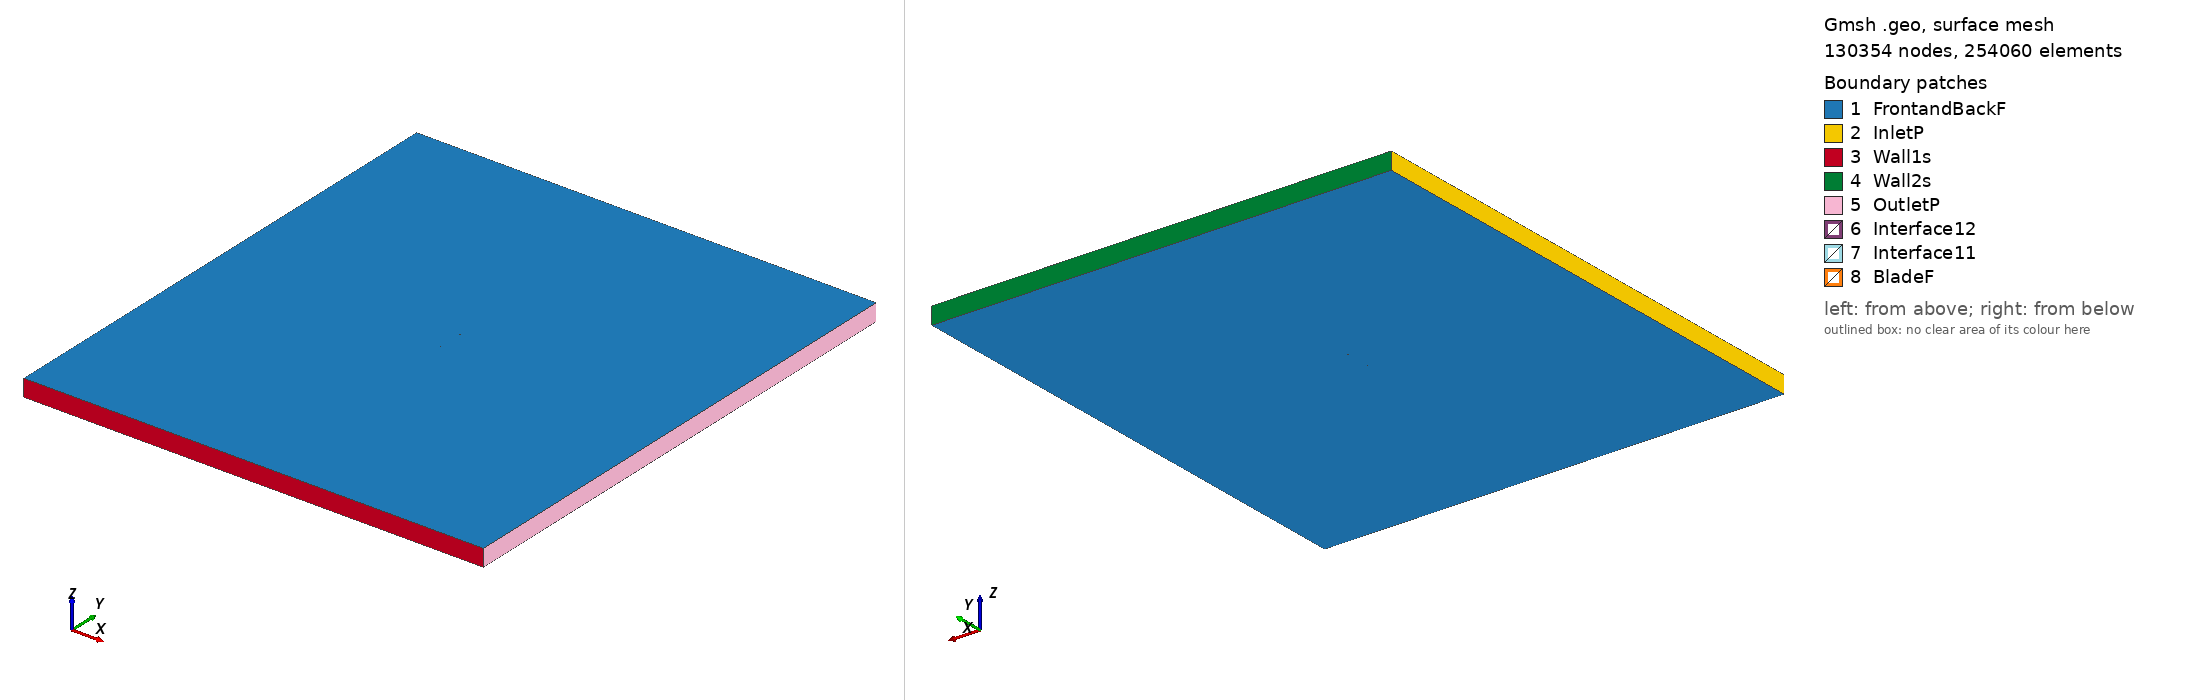

Gmsh geometry script, surface-meshed: 130354 nodes, 254060 surface elements. Boundary patches (legend numbers): 1 FrontandBackF, 2 InletP, 3 Wall1s, 4 Wall2s, 5 OutletP, 6 Interface12, 7 Interface11, 8 BladeF. Left view from above one corner, right view from below the opposite corner. Legend entries are the model's physical surfaces. The drawing asked Gmsh for element sizes between 1% and 20% of the model's largest extent; the script's own settings can give other sizes.

=== ls413_tsr_4.4306_aoa_4.6728.geo (drawn) ===
SetFactory("OpenCASCADE");

Point(1) = {0.074731, 0.728845, 0, 1.0};
Point(2) = {0.071072, 0.730107, 0, 1.0};
Point(3) = {0.067410, 0.731340, 0, 1.0};
Point(4) = {0.063745, 0.732527, 0, 1.0};
Point(5) = {0.060078, 0.733700, 0, 1.0};
Point(6) = {0.056410, 0.734858, 0, 1.0};
Point(7) = {0.052741, 0.736000, 0, 1.0};
Point(8) = {0.049068, 0.737098, 0, 1.0};
Point(9) = {0.045394, 0.738181, 0, 1.0};
Point(10) = {0.041718, 0.739234, 0, 1.0};
Point(11) = {0.038038, 0.740242, 0, 1.0};
Point(12) = {0.034355, 0.741221, 0, 1.0};
Point(13) = {0.030669, 0.742154, 0, 1.0};
Point(14) = {0.026978, 0.743028, 0, 1.0};
Point(15) = {0.023283, 0.743856, 0, 1.0};
Point(16) = {0.019583, 0.744625, 0, 1.0};
Point(17) = {0.015880, 0.745349, 0, 1.0};
Point(18) = {0.012169, 0.745984, 0, 1.0};
Point(19) = {0.008455, 0.746573, 0, 1.0};
Point(20) = {0.004736, 0.747103, 0, 1.0};
Point(21) = {0.001013, 0.747588, 0, 1.0};
Point(22) = {-0.002714, 0.748028, 0, 1.0};
Point(23) = {-0.006444, 0.748423, 0, 1.0};
Point(24) = {-0.010179, 0.748759, 0, 1.0};
Point(25) = {-0.013916, 0.749064, 0, 1.0};
Point(26) = {-0.017658, 0.749325, 0, 1.0};
Point(27) = {-0.021401, 0.749555, 0, 1.0};
Point(28) = {-0.025149, 0.749741, 0, 1.0};
Point(29) = {-0.028901, 0.749867, 0, 1.0};
Point(30) = {-0.032657, 0.749949, 0, 1.0};
Point(31) = {-0.036415, 0.750000, 0, 1.0};
Point(32) = {-0.040178, 0.749992, 0, 1.0};
Point(33) = {-0.043946, 0.749923, 0, 1.0};
Point(34) = {-0.047720, 0.749780, 0, 1.0};
Point(35) = {-0.051501, 0.749563, 0, 1.0};
Point(36) = {-0.055287, 0.749270, 0, 1.0};
Point(37) = {-0.059084, 0.748843, 0, 1.0};
Point(38) = {-0.062895, 0.748251, 0, 1.0};
Point(39) = {-0.066728, 0.747391, 0, 1.0};
Point(40) = {-0.068659, 0.746781, 0, 1.0};
Point(41) = {-0.070607, 0.745962, 0, 1.0};
Point(42) = {-0.072586, 0.744769, 0, 1.0};
Point(43) = {-0.073809, 0.743620, 0, 1.0};
Point(44) = {-0.074325, 0.742835, 0, 1.0};
Point(45) = {-0.074751, 0.741304, 0, 1.0};
Point(46) = {-0.074513, 0.740532, 0, 1.0};
Point(47) = {-0.074118, 0.739838, 0, 1.0};
Point(48) = {-0.073059, 0.738984, 0, 1.0};
Point(49) = {-0.071247, 0.738143, 0, 1.0};
Point(50) = {-0.069417, 0.737512, 0, 1.0};
Point(51) = {-0.067581, 0.736956, 0, 1.0};
Point(52) = {-0.063897, 0.735992, 0, 1.0};
Point(53) = {-0.060201, 0.735179, 0, 1.0};
Point(54) = {-0.056498, 0.734454, 0, 1.0};
Point(55) = {-0.052789, 0.733805, 0, 1.0};
Point(56) = {-0.049074, 0.733216, 0, 1.0};
Point(57) = {-0.045356, 0.732671, 0, 1.0};
Point(58) = {-0.041635, 0.732171, 0, 1.0};
Point(59) = {-0.037909, 0.731716, 0, 1.0};
Point(60) = {-0.034179, 0.731321, 0, 1.0};
Point(61) = {-0.030448, 0.730941, 0, 1.0};
Point(62) = {-0.026714, 0.730590, 0, 1.0};
Point(63) = {-0.022978, 0.730270, 0, 1.0};
Point(64) = {-0.019238, 0.729994, 0, 1.0};
Point(65) = {-0.015496, 0.729734, 0, 1.0};
Point(66) = {-0.011753, 0.729503, 0, 1.0};
Point(67) = {-0.008007, 0.729302, 0, 1.0};
Point(68) = {-0.004258, 0.729131, 0, 1.0};
Point(69) = {-0.000506, 0.729005, 0, 1.0};
Point(70) = {0.003250, 0.728924, 0, 1.0};
Point(71) = {0.007009, 0.728887, 0, 1.0};
Point(72) = {0.010774, 0.728911, 0, 1.0};
Point(73) = {0.014543, 0.728994, 0, 1.0};
Point(74) = {0.018315, 0.729107, 0, 1.0};
Point(75) = {0.022090, 0.729265, 0, 1.0};
Point(76) = {0.025867, 0.729438, 0, 1.0};
Point(77) = {0.029644, 0.729611, 0, 1.0};
Point(78) = {0.033422, 0.729799, 0, 1.0};
Point(79) = {0.037199, 0.729986, 0, 1.0};
Point(80) = {0.040975, 0.730144, 0, 1.0};
Point(81) = {0.044749, 0.730287, 0, 1.0};
Point(82) = {0.048518, 0.730371, 0, 1.0};
Point(83) = {0.052283, 0.730394, 0, 1.0};
Point(84) = {0.056041, 0.730343, 0, 1.0};
Point(85) = {0.059791, 0.730187, 0, 1.0};
Point(86) = {0.063531, 0.729911, 0, 1.0};
Point(87) = {0.067260, 0.729501, 0, 1.0};
Point(88) = {0.070972, 0.728882, 0, 1.0};
Point(89) = {0.074664, 0.728023, 0, 1.0};
Point(90) = {-0.074731, -0.728845, 0, 1.0};
Point(91) = {-0.071072, -0.730107, 0, 1.0};
Point(92) = {-0.067410, -0.731340, 0, 1.0};
Point(93) = {-0.063745, -0.732527, 0, 1.0};
Point(94) = {-0.060078, -0.733700, 0, 1.0};
Point(95) = {-0.056410, -0.734858, 0, 1.0};
Point(96) = {-0.052741, -0.736000, 0, 1.0};
Point(97) = {-0.049068, -0.737098, 0, 1.0};
Point(98) = {-0.045394, -0.738181, 0, 1.0};
Point(99) = {-0.041718, -0.739234, 0, 1.0};
Point(100) = {-0.038038, -0.740242, 0, 1.0};
Point(101) = {-0.034355, -0.741221, 0, 1.0};
Point(102) = {-0.030669, -0.742154, 0, 1.0};
Point(103) = {-0.026978, -0.743028, 0, 1.0};
Point(104) = {-0.023283, -0.743856, 0, 1.0};
Point(105) = {-0.019583, -0.744625, 0, 1.0};
Point(106) = {-0.015880, -0.745349, 0, 1.0};
Point(107) = {-0.012169, -0.745984, 0, 1.0};
Point(108) = {-0.008455, -0.746573, 0, 1.0};
Point(109) = {-0.004736, -0.747103, 0, 1.0};
Point(110) = {-0.001013, -0.747588, 0, 1.0};
Point(111) = {0.002714, -0.748028, 0, 1.0};
Point(112) = {0.006444, -0.748423, 0, 1.0};
Point(113) = {0.010179, -0.748759, 0, 1.0};
Point(114) = {0.013916, -0.749064, 0, 1.0};
Point(115) = {0.017658, -0.749325, 0, 1.0};
Point(116) = {0.021401, -0.749555, 0, 1.0};
Point(117) = {0.025149, -0.749741, 0, 1.0};
Point(118) = {0.028901, -0.749867, 0, 1.0};
Point(119) = {0.032657, -0.749949, 0, 1.0};
Point(120) = {0.036415, -0.750000, 0, 1.0};
Point(121) = {0.040178, -0.749992, 0, 1.0};
Point(122) = {0.043946, -0.749923, 0, 1.0};
Point(123) = {0.047720, -0.749780, 0, 1.0};
Point(124) = {0.051501, -0.749563, 0, 1.0};
Point(125) = {0.055287, -0.749270, 0, 1.0};
Point(126) = {0.059084, -0.748843, 0, 1.0};
Point(127) = {0.062895, -0.748251, 0, 1.0};
Point(128) = {0.066728, -0.747391, 0, 1.0};
Point(129) = {0.068659, -0.746781, 0, 1.0};
Point(130) = {0.070607, -0.745962, 0, 1.0};
Point(131) = {0.072586, -0.744769, 0, 1.0};
Point(132) = {0.073809, -0.743620, 0, 1.0};
Point(133) = {0.074325, -0.742835, 0, 1.0};
Point(134) = {0.074751, -0.741304, 0, 1.0};
Point(135) = {0.074513, -0.740532, 0, 1.0};
Point(136) = {0.074118, -0.739838, 0, 1.0};
Point(137) = {0.073059, -0.738984, 0, 1.0};
Point(138) = {0.071247, -0.738143, 0, 1.0};
Point(139) = {0.069417, -0.737512, 0, 1.0};
Point(140) = {0.067581, -0.736956, 0, 1.0};
Point(141) = {0.063897, -0.735992, 0, 1.0};
Point(142) = {0.060201, -0.735179, 0, 1.0};
Point(143) = {0.056498, -0.734454, 0, 1.0};
Point(144) = {0.052789, -0.733805, 0, 1.0};
Point(145) = {0.049074, -0.733216, 0, 1.0};
Point(146) = {0.045356, -0.732671, 0, 1.0};
Point(147) = {0.041635, -0.732171, 0, 1.0};
Point(148) = {0.037909, -0.731716, 0, 1.0};
Point(149) = {0.034179, -0.731321, 0, 1.0};
Point(150) = {0.030448, -0.730941, 0, 1.0};
Point(151) = {0.026714, -0.730590, 0, 1.0};
Point(152) = {0.022978, -0.730270, 0, 1.0};
Point(153) = {0.019238, -0.729994, 0, 1.0};
Point(154) = {0.015496, -0.729734, 0, 1.0};
Point(155) = {0.011753, -0.729503, 0, 1.0};
Point(156) = {0.008007, -0.729302, 0, 1.0};
Point(157) = {0.004258, -0.729131, 0, 1.0};
Point(158) = {0.000506, -0.729005, 0, 1.0};
Point(159) = {-0.003250, -0.728924, 0, 1.0};
Point(160) = {-0.007009, -0.728887, 0, 1.0};
Point(161) = {-0.010774, -0.728911, 0, 1.0};
Point(162) = {-0.014543, -0.728994, 0, 1.0};
Point(163) = {-0.018315, -0.729107, 0, 1.0};
Point(164) = {-0.022090, -0.729265, 0, 1.0};
Point(165) = {-0.025867, -0.729438, 0, 1.0};
Point(166) = {-0.029644, -0.729611, 0, 1.0};
Point(167) = {-0.033422, -0.729799, 0, 1.0};
Point(168) = {-0.037199, -0.729986, 0, 1.0};
Point(169) = {-0.040975, -0.730144, 0, 1.0};
Point(170) = {-0.044749, -0.730287, 0, 1.0};
Point(171) = {-0.048518, -0.730371, 0, 1.0};
Point(172) = {-0.052283, -0.730394, 0, 1.0};
Point(173) = {-0.056041, -0.730343, 0, 1.0};
Point(174) = {-0.059791, -0.730187, 0, 1.0};
Point(175) = {-0.063531, -0.729911, 0, 1.0};
Point(176) = {-0.067260, -0.729501, 0, 1.0};
Point(177) = {-0.070972, -0.728882, 0, 1.0};
Point(178) = {-0.074664, -0.728023, 0, 1.0};

// Lines: first blade (splines 1-4)
Spline(1) = {1:30};
Spline(2) = {30:60};
Spline(3) = {60:89};
Spline(4) = {89,1};

// Lines: second blade (splines 5-8)
Spline(5) = {90:119};
Spline(6) = {119:149};
Spline(7) = {149:178};
Spline(8) = {178,90};

// Outer domain (points 20001-4 and lines)
Point(179) = {-13.50000000, -15.00000000, 0, 1.0};
Point(180) = {-13.50000000, 15.00000000, 0, 1.0};
Point(181) = {13.50000000, 15.00000000, 0, 1.0};
Point(182) = {13.50000000, -15.00000000, 0, 1.0};
Line(11) = {179, 180};
Line(12) = {180, 181};
Line(13) = {181, 182};
Line(14) = {179, 182};

// Interface (between moving and stationary domain) (circles)
Circle(9) = {0, 0, 0, 0.80000000, 0, 2*Pi};
Circle(10) = {0, 0, 0, 0.80000000, 0, 2*Pi};

// Loops collect Lines/Splines/etc (blade1, blade2, domain, first circle)
Line Loop(1) = {1:4};
Line Loop(2) = {5:8};
Line Loop(3) = {11,12,13,-14};
Line Loop(4) = {9};

// BooleanDifference cuts out the circle/interface from the domain
Plane Surface(1) = {3};
Plane Surface(2) = {4};
BooleanDifference{ Surface{1}; Delete;}{ Surface{2}; Delete;}

// This one cuts out the blades from the inner circle/interface
Line Loop(6) = {10};
Plane Surface(5) = {6};
Plane Surface(6) = {1};
Plane Surface(7) = {2};
BooleanDifference{ Surface{5}; Delete;}{ Surface{6,7}; Delete;}

// extrude to 3rd dimension
Extrude {0, 0, 1} {Surface{1}; Surface{5}; Layers{1}; Recombine;}

// Physical Surfaces are the named boundaries (patches)
Physical Surface("Interface11") = {12};
Physical Surface("Interface12") = {10};

// sides of domain
Physical Surface("InletP") = {6};
Physical Surface("OutletP") = {9};

// top and bottom of domain
Physical Surface("Wall1s") = {7};
Physical Surface("Wall2s") = {8};

// Check FrontandBackF by ensuring there is nothing in the 3rd dimension
Physical Surface("FrontandBackF") = {1,11,5,21};
Physical Surface("BladeF") = {13:20};
Physical Volume("Turbine") = {2};
Physical Volume("Farfield") = {1};

// settings for airfoil boundary layer
Field[1] = BoundaryLayer;
Field[1].EdgesList = {1:8};
Field[1].hwall_n = 1e-3;
Field[1].thickness = 1.5e-2;
Field[1].ratio = 1.05;
Field[1].Quads = 1;
BoundaryLayer Field = 1;

// control points for mesh (blade and interface)
// floor((arc length / 1.5mm)/ 6) -> Transfinite Line
Transfinite Line {1,2,3,5,6,7} = 34 Using Progression 1;
Transfinite Line {4,8} = 1 Using Progression 1;
Transfinite Line {9, 15} = 800 Using Progression 1;

// For more information on gmsh syntax, visit http://gmsh.info/doc/texinfo/gmsh.html
